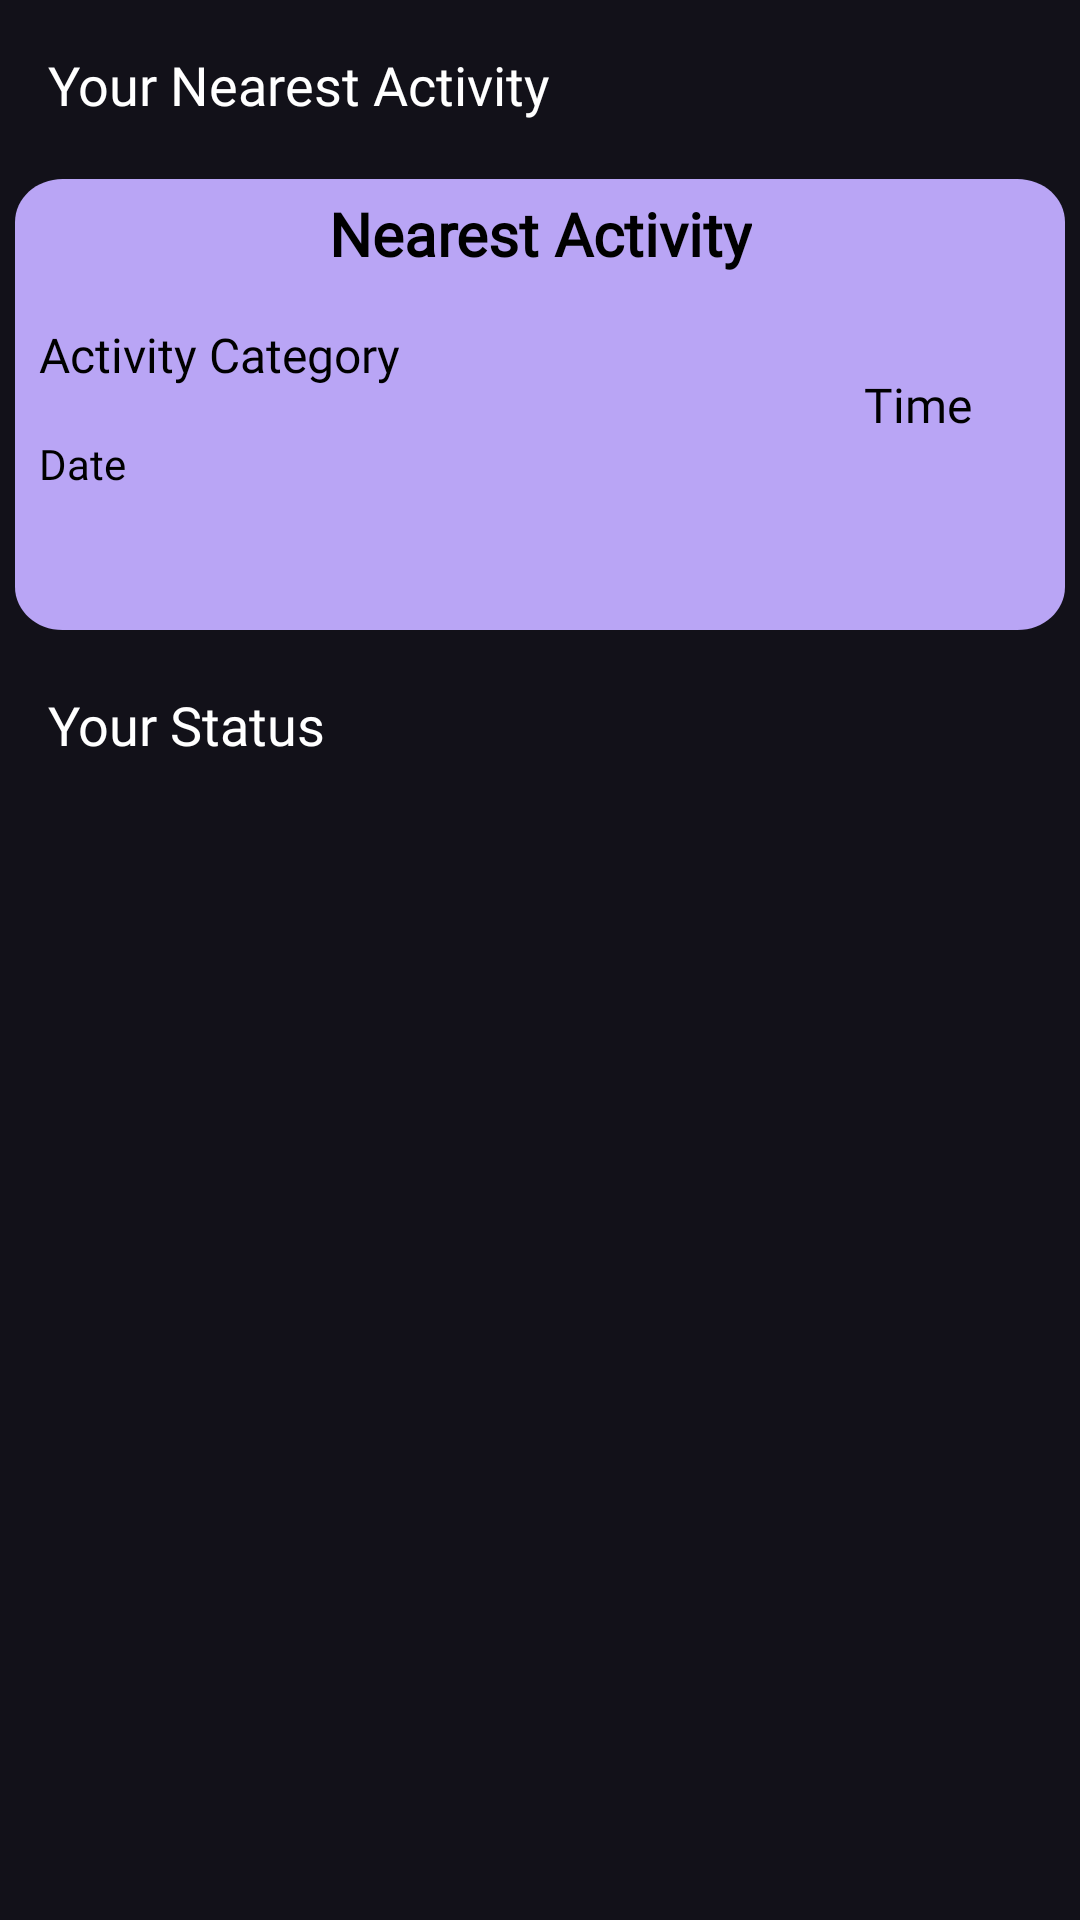

Here is an Android app screen rendered from its layout file. Give the layout XML and the strings, colors and styles it references.
<!-- AndroidManifest.xml: application theme Theme.AtomicHabits -->
<!-- res/layout/fragment_home.xml -->
<?xml version="1.0" encoding="utf-8"?>
<androidx.core.widget.NestedScrollView xmlns:android="http://schemas.android.com/apk/res/android"
    xmlns:app="http://schemas.android.com/apk/res-auto"
    xmlns:tools="http://schemas.android.com/tools"
    android:layout_width="match_parent"
    android:layout_height="match_parent"
    android:fillViewport="true">

    <androidx.constraintlayout.widget.ConstraintLayout
        android:layout_width="match_parent"
        android:layout_height="wrap_content"
        tools:context=".ui.home.HomeFragment">

        <TextView
            android:id="@+id/textView5"
            android:layout_width="wrap_content"
            android:layout_height="wrap_content"
            android:layout_marginTop="16dp"
            android:layout_marginStart="16dp"
            android:textSize="18sp"
            android:fontFamily="@font/sarala_regular"
            android:text="@string/your_nearest_activity"
            android:textColor="@color/white"
            app:layout_constraintStart_toStartOf="parent"
            app:layout_constraintTop_toTopOf="parent" />

        <ImageView
            android:id="@+id/cardview"
            android:layout_width="350dp"
            android:layout_height="wrap_content"
            android:layout_marginStart="50dp"
            android:layout_marginEnd="50dp"
            android:layout_marginTop="16dp"
            android:src="@drawable/cardview_home"
            app:layout_constraintEnd_toEndOf="parent"
            app:layout_constraintStart_toStartOf="parent"
            app:layout_constraintTop_toBottomOf="@+id/textView5"
            android:contentDescription="@string/home_cardview" />


        <TextView
            android:id="@+id/tvNearestActivity"
            android:layout_width="wrap_content"
            android:layout_height="wrap_content"
            android:layout_marginTop="8dp"
            android:text="@string/nearest_activity"
            android:fontFamily="@font/notosans_regular"
            android:textColor="@color/black"
            android:textSize="20sp"
            android:textStyle="bold"
            app:layout_constraintEnd_toEndOf="@+id/cardview"
            app:layout_constraintStart_toStartOf="@+id/cardview"
            app:layout_constraintTop_toTopOf="@+id/cardview" />

        <TextView
            android:id="@+id/tvDate"
            android:layout_width="wrap_content"
            android:layout_height="wrap_content"
            android:layout_marginStart="8dp"
            android:layout_marginTop="16dp"
            android:fontFamily="@font/notosans_regular"
            android:text="@string/date"
            android:textColor="@color/black"
            app:layout_constraintStart_toStartOf="@+id/cardview"
            app:layout_constraintTop_toBottomOf="@+id/tvCategory" />

        <TextView
            android:id="@+id/tvCategory"
            android:layout_width="wrap_content"
            android:layout_height="wrap_content"
            android:layout_marginStart="8dp"
            android:layout_marginTop="16dp"
            android:text="@string/activity_category"
            android:fontFamily="@font/notosans_regular"
            android:textColor="@color/black"
            android:textSize="16sp"
            app:layout_constraintStart_toStartOf="@+id/cardview"
            app:layout_constraintTop_toBottomOf="@+id/tvNearestActivity" />

        <TextView
            android:id="@+id/tvTime"
            android:layout_width="wrap_content"
            android:layout_height="wrap_content"
            android:layout_marginEnd="36dp"
            android:text="@string/time"
            android:fontFamily="@font/notosans_regular"
            android:textColor="@color/black"
            android:textSize="16sp"
            app:layout_constraintBottom_toBottomOf="@+id/cardview"
            app:layout_constraintEnd_toEndOf="parent"
            app:layout_constraintTop_toTopOf="@+id/cardview" />

        <TextView
            android:id="@+id/tvYourActivity"
            android:layout_width="wrap_content"
            android:layout_height="wrap_content"
            android:text="@string/your_status"
            android:textColor="@color/white"
            android:textSize="18sp"
            android:layout_marginTop="16dp"
            android:fontFamily="@font/sarala_regular"
            android:layout_marginStart="16dp"
            app:layout_constraintStart_toStartOf="parent"
            app:layout_constraintTop_toBottomOf="@+id/cardview" />

        <androidx.recyclerview.widget.RecyclerView
            android:id="@+id/rvActivity"
            android:layout_width="360dp"
            android:layout_height="wrap_content"
            android:layout_marginTop="16dp"
            app:layoutManager="androidx.recyclerview.widget.GridLayoutManager"
            app:spanCount="2"
            android:paddingBottom="100dp"
            tools:listitem="@layout/habit_cardview"
            app:layout_constraintTop_toBottomOf="@+id/tvYourActivity"
            app:layout_constraintEnd_toEndOf="parent"
            app:layout_constraintStart_toStartOf="parent"
            app:layout_constraintWidth_default="spread" />

    </androidx.constraintlayout.widget.ConstraintLayout>
</androidx.core.widget.NestedScrollView>
<!-- res/layout/habit_cardview.xml (included above) -->
<androidx.cardview.widget.CardView xmlns:android="http://schemas.android.com/apk/res/android"
    xmlns:card_view="http://schemas.android.com/apk/res-auto"
    android:id="@+id/card_view"
    card_view:cardBackgroundColor="@color/light_purple"
    android:layout_width="170dp"
    android:layout_height="170dp"
    android:layout_gravity="center"
    android:layout_marginStart="8dp"
    android:layout_marginTop="4dp"
    android:layout_marginEnd="8dp"
    android:layout_marginBottom="4dp"
    card_view:cardCornerRadius="32dp">

    <androidx.constraintlayout.widget.ConstraintLayout
        android:layout_width="match_parent"
        android:layout_height="wrap_content"
        android:padding="8dp">

        <TextView
            android:id="@+id/tvActivity"
            android:layout_width="wrap_content"
            android:layout_height="wrap_content"
            android:text="@string/activity_name"
            android:fontFamily="@font/notosans_regular"
            android:textSize="20sp"
            card_view:layout_constraintEnd_toEndOf="parent"
            card_view:layout_constraintStart_toStartOf="parent"
            card_view:layout_constraintTop_toTopOf="parent" />

        <TextView
            android:id="@+id/tvHour"
            android:layout_width="wrap_content"
            android:layout_height="wrap_content"
            android:text="@string/time"
            android:textColor="#33691E"
            android:fontFamily="@font/notosans_regular"
            android:textSize="64sp"
            card_view:layout_constraintEnd_toEndOf="parent"
            card_view:layout_constraintStart_toStartOf="parent"
            card_view:layout_constraintTop_toBottomOf="@+id/tvActivity" />

        <TextView
            android:layout_width="wrap_content"
            android:layout_height="wrap_content"
            android:text="@string/hours"
            android:fontFamily="@font/notosans_regular"
            android:textColor="@color/black"
            android:textSize="20sp"
            card_view:layout_constraintEnd_toEndOf="@+id/tvHour"
            card_view:layout_constraintStart_toStartOf="@+id/tvHour"
            card_view:layout_constraintTop_toBottomOf="@+id/tvHour" />

    </androidx.constraintlayout.widget.ConstraintLayout>
</androidx.cardview.widget.CardView>
<!-- resources referenced by this layout -->
<resources>
  <color name="black">#FF000000</color>
  <color name="light_purple">#B9A5F5</color>
  <color name="white">#FFFFFFFF</color>
  <!-- drawable cardview_home (drawable) -->
  <vector xmlns:android="http://schemas.android.com/apk/res/android"
      android:width="365dp"
      android:height="157dp"
      android:viewportWidth="331"
      android:viewportHeight="157">
      <group>
          <clip-path
              android:pathData="M15 0H316C324.284 0 331 6.71573 331 15V142C331 150.284 324.284 157 316 157H15C6.71573 157 0 150.284 0 142V15C0 6.71573 6.71573 0 15 0Z"
              />
          <path
              android:pathData="M0 0V157H331V0"
              android:fillColor="@color/light_purple"
              />
      </group>
  </vector>
  <string name="activity_category">Activity Category</string>
  <string name="activity_name">Activity Name</string>
  <string name="date">Date</string>
  <string name="home_cardview" translatable="false">Home Cardview</string>
  <string name="hours">Hours</string>
  <string name="nearest_activity">Nearest Activity</string>
  <string name="time">Time</string>
  <string name="your_nearest_activity">Your Nearest Activity</string>
  <string name="your_status">Your Status</string>
  <style name="Theme.AtomicHabits" parent="Base.Theme.AtomicHabits" />
  <style name="Base.Theme.AtomicHabits" parent="Theme.Material3.DayNight">
          
          <item name="android:colorBackground">@color/dark_purple</item>
          <item name="android:textColor">@color/black</item>
          <item name="actionBarStyle">@style/AppTheme.ActionBar</item>
      </style>
  <color name="dark_purple">#121119</color>
  <style name="AppTheme.ActionBar" parent="Widget.AppCompat.Light.ActionBar">
          <item name="android:titleTextStyle">@style/AppTheme.ActionBar.TitleText</item>
          <item name="titleTextStyle">@style/AppTheme.ActionBar.TitleText</item>
          <item name="background">@color/purple</item>
          <item name="android:height">150dp</item>
          <item name="height">60dp</item>
      </style>
  <style name="AppTheme.ActionBar.TitleText" parent="TextAppearance.AppCompat.Widget.ActionBar.Title">
          <item name="android:textAlignment">center</item>
          <item name="android:textColor">@color/white</item>
          <item name="android:gravity">center</item>
      </style>
  <color name="purple">#332C43</color>
</resources>
